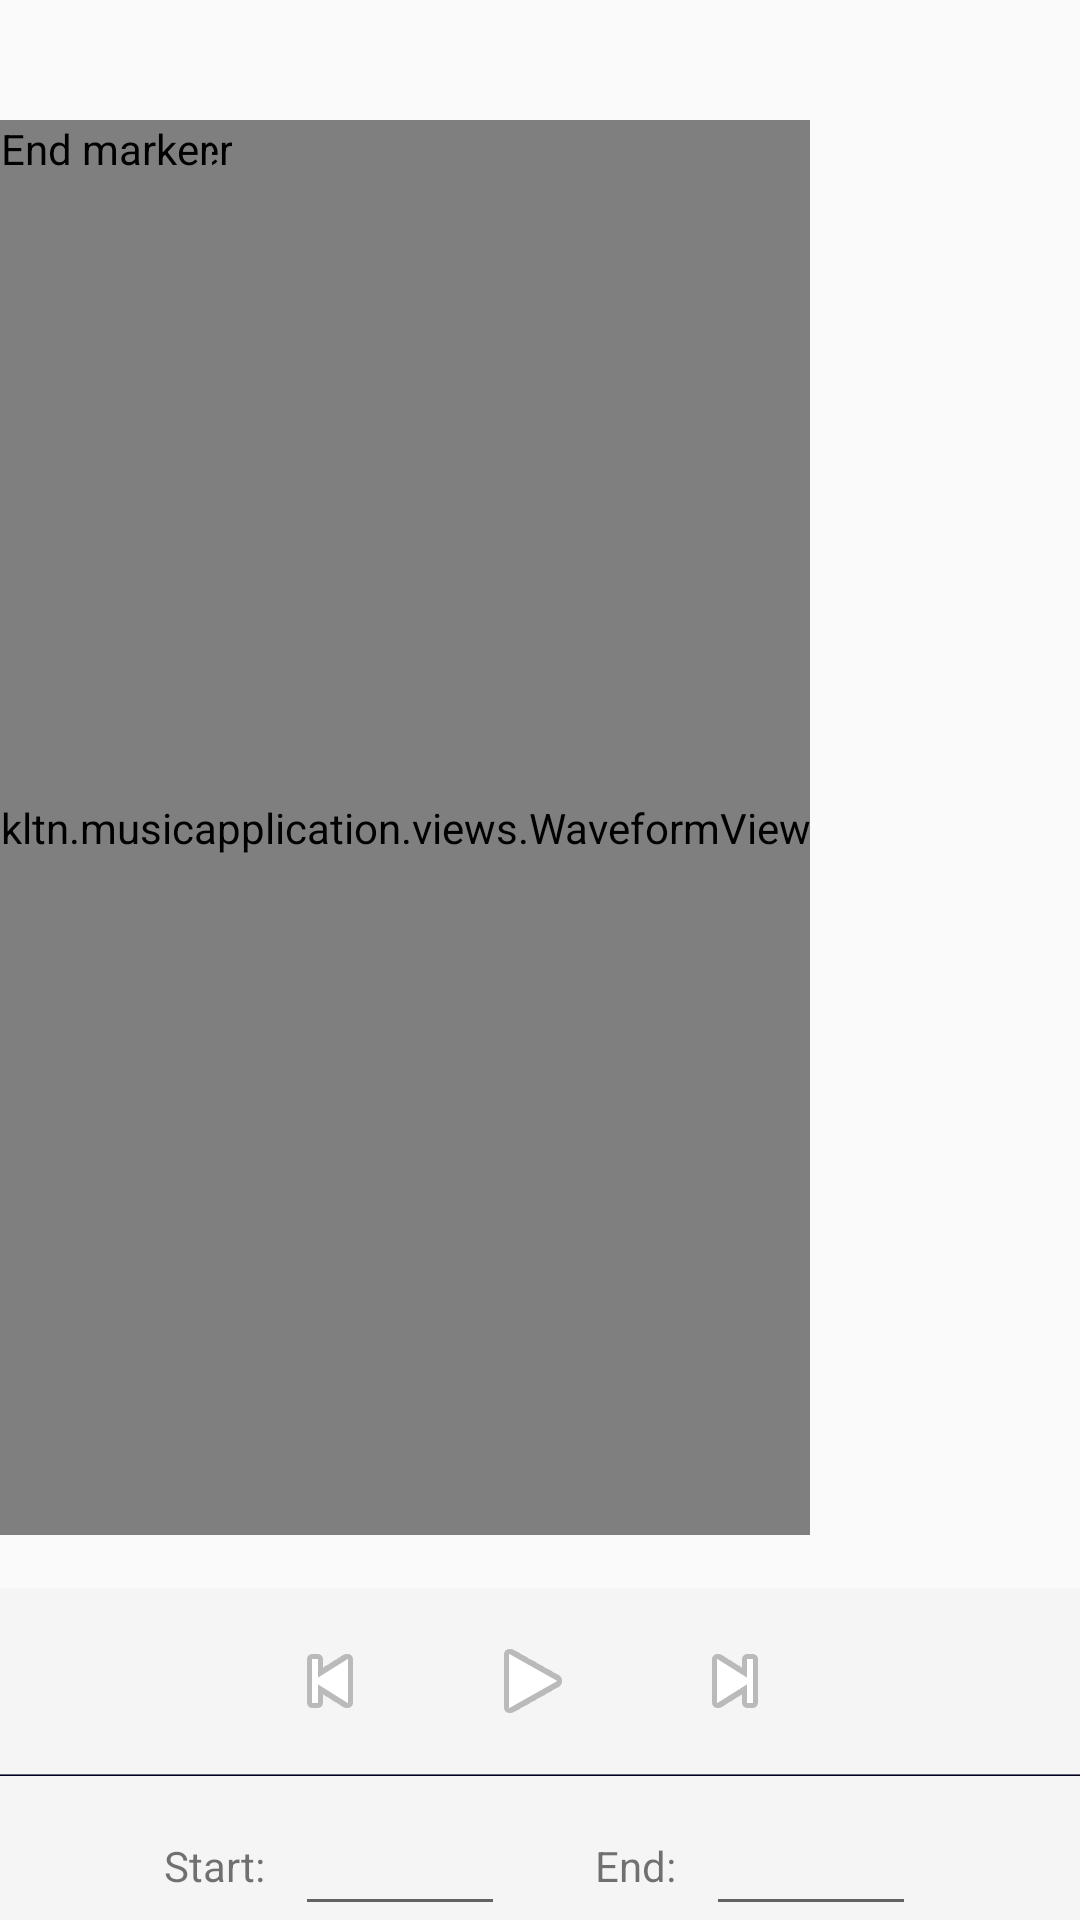

This screen was rendered from an Android layout file. Write that file and the resources it references.
<!-- AndroidManifest.xml: application theme AppTheme -->
<!-- res/layout/fragment_waveform.xml -->
<?xml version="1.0" encoding="utf-8"?>
<LinearLayout xmlns:android="http://schemas.android.com/apk/res/android"
              android:layout_width="fill_parent"
              android:layout_height="fill_parent"
              android:orientation="vertical">

    <AbsoluteLayout
            android:layout_width="wrap_content"
            android:layout_height="0px"
            android:layout_weight="1"
            android:paddingTop="40dip">

        <kltn.musicapplication.views.WaveformView android:id="@+id/waveform"
                                             android:layout_width="fill_parent"
                                             android:layout_height="fill_parent" />

        <kltn.musicapplication.views.MarkerView android:id="@+id/startmarker"
                                             android:nextFocusDown="@+id/endmarker"
                                             android:layout_width="wrap_content"
                                             android:layout_height="wrap_content"
                                             android:src="@drawable/marker_left"
                                             android:contentDescription="@string/start_marker" />

        <kltn.musicapplication.views.MarkerView android:id="@+id/endmarker"
                                             android:nextFocusUp="@+id/startmarker"
                                             android:nextFocusDown="@+id/info"
                                             android:layout_width="wrap_content"
                                             android:layout_height="wrap_content"
                                             android:src="@drawable/marker_right"
                                             android:contentDescription="@string/end_marker" />

    </AbsoluteLayout>

    <TextView android:id="@+id/info"
              android:nextFocusUp="@+id/endmarker"
              android:nextFocusDown="@+id/play"
              android:layout_width="fill_parent"
              android:layout_height="wrap_content"
              style="@style/AudioFileInfoOverlayText"
              android:gravity="center" />

    <LinearLayout
            style="@style/ToolbarBackground"
            android:layout_width="fill_parent"
            android:layout_height="62dip"
            android:gravity="center" >

        <ImageButton android:id="@+id/rew"
                     android:layout_width="64dip"
                     android:layout_height="52dip"
                     android:layout_marginTop="6dip"
                     android:layout_marginBottom="6dip"
                     style="@android:style/MediaButton"
                     android:contentDescription="@string/rewind"
                     android:src="@android:drawable/ic_media_previous" />

        <ImageButton android:id="@+id/play"
                     android:layout_width="71dip"
                     android:layout_height="52dip"
                     android:layout_marginTop="6dip"
                     android:layout_marginBottom="6dip"
                     style="@android:style/MediaButton"
                     android:contentDescription="@string/play"
                     android:src="@android:drawable/ic_media_play" />

        <ImageButton android:id="@+id/ffwd"
                     android:layout_width="64dip"
                     android:layout_height="52dip"
                     android:layout_marginRight="5dip"
                     android:layout_marginTop="6dip"
                     android:layout_marginBottom="6dip"
                     style="@android:style/MediaButton"
                     android:contentDescription="@string/ffwd"
                     android:src="@android:drawable/ic_media_next" />

    </LinearLayout>

    <LinearLayout style="@style/HorizontalDividerTop" />
    <LinearLayout style="@style/HorizontalDividerBottom" />

    <LinearLayout
            style="@style/ToolbarBackground"
            android:layout_width="fill_parent"
            android:layout_height="48dip"
            android:gravity="center_vertical" >

        <LinearLayout
                android:layout_width="fill_parent"
                android:layout_height="fill_parent"
                android:layout_marginTop="6dip"
                android:gravity="center"
                android:orientation="horizontal">

            <TextView
                    android:id="@+id/mark_start"
                    android:text="@string/start_label"
                    android:clickable="true"
                    android:gravity="center"
                    android:layout_width="wrap_content"
                    android:layout_height="40dip"
                    android:textAppearance="?android:textAppearanceSmall"/>

            <EditText android:id="@+id/starttext"
                      android:inputType="number|numberDecimal"
                      android:layout_marginLeft="10dip"
                      android:layout_marginRight="30dip"
                      android:layout_width="70dip"
                      android:layout_height="40dip"
                      android:gravity="center"
                      android:contentDescription="@string/start_label"
                      android:textAppearance="?android:textAppearanceSmall"/>

            <TextView
                    android:id="@+id/mark_end"
                    android:text="@string/end_label"
                    android:clickable="true"
                    android:gravity="center"
                    android:layout_width="wrap_content"
                    android:layout_height="40dip"
                    android:textAppearance="?android:textAppearanceSmall"/>

            <EditText android:id="@+id/endtext"
                      android:inputType="number|numberDecimal"
                      android:layout_width="70dip"
                      android:layout_height="40dip"
                      android:layout_marginLeft="10dip"
                      android:gravity="center"
                      android:textAppearance="?android:textAppearanceSmall"
                      android:contentDescription="@string/end_label"/>

        </LinearLayout>

    </LinearLayout>

</LinearLayout>
<!-- resources referenced by this layout -->
<resources>
  <string name="end_label">End:</string>
  <string name="end_marker">End marker</string>
  <string name="ffwd">Fast forward</string>
  <string name="play">Play</string>
  <string name="rewind">Rewind</string>
  <string name="start_label">Start:</string>
  <string name="start_marker">Start marker</string>
  <style name="AudioFileInfoOverlayText">
          <item name="android:paddingLeft">4px</item>
          <item name="android:paddingBottom">4px</item>
          <item name="android:textColor">#000000</item>
          <item name="android:textSize">12sp</item>
          <item name="android:focusable">true</item>
      </style>
  <style name="HorizontalDividerBottom">
          <item name="android:layout_width">fill_parent</item>
          <item name="android:layout_height">1px</item>
          <item name="android:background">#000022</item>
      </style>
  <style name="HorizontalDividerTop">
          <item name="android:layout_width">fill_parent</item>
          <item name="android:layout_height">1px</item>
          <item name="android:background">#666677</item>
      </style>
  <style name="ToolbarBackground">
          <item name="android:background">#FFF5F5F5</item>
      </style>
  <style name="AppTheme" parent="Theme.AppCompat.Light.NoActionBar">
  
          
          
          
  
          
  
      </style>
</resources>
